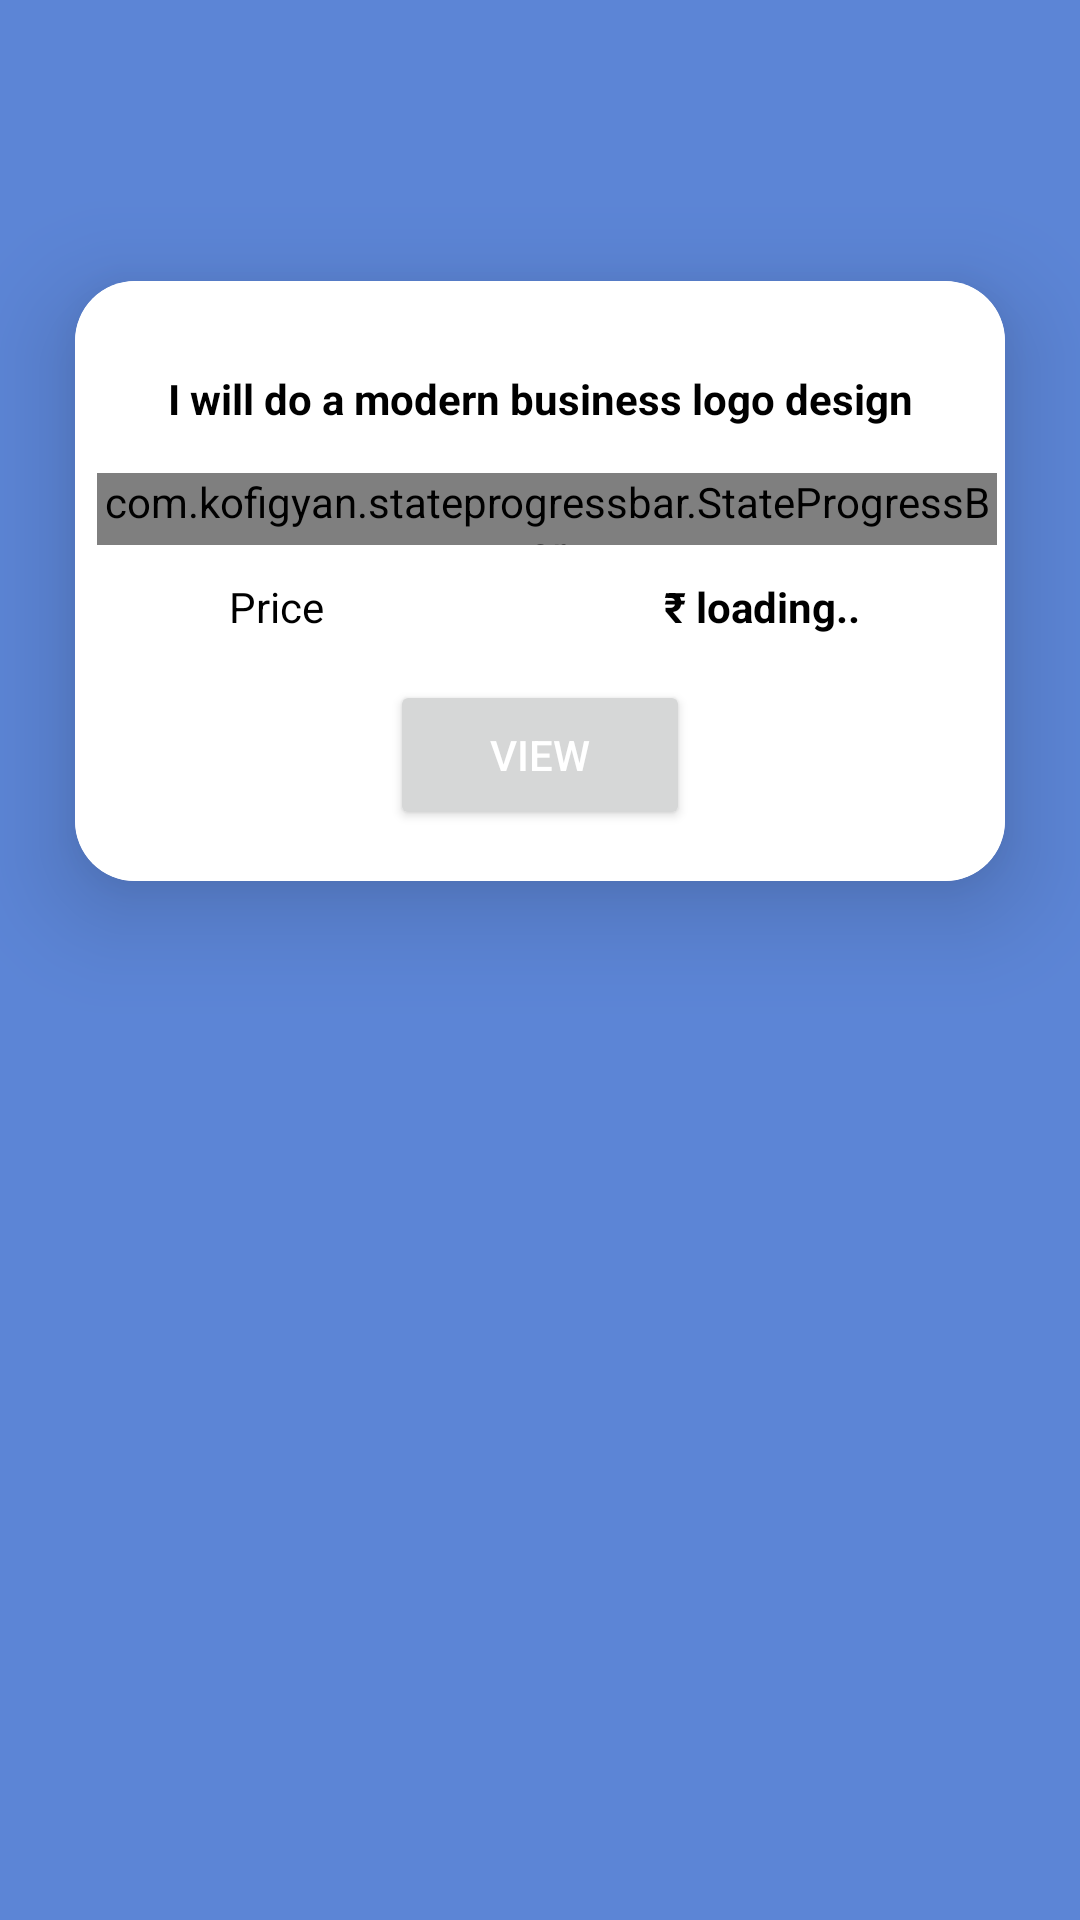

Android layout source for this screen:
<!-- AndroidManifest.xml: application theme Theme.Hirework -->
<!-- res/layout/dashboard_active_orders.xml -->
<?xml version="1.0" encoding="utf-8"?>
<androidx.constraintlayout.widget.ConstraintLayout xmlns:android="http://schemas.android.com/apk/res/android"
    xmlns:app="http://schemas.android.com/apk/res-auto"
    xmlns:card_view="http://schemas.android.com/apk/res-auto"
    android:layout_width="match_parent"
    android:layout_height="260dp"
    android:background="#5c85d6"
    android:layout_gravity="center">

    <androidx.cardview.widget.CardView
        card_view:cardBackgroundColor="@color/white"
        android:layout_width="310dp"
        android:layout_height="200dp"
        app:cardCornerRadius="20dp"
        app:cardElevation="20dp"
        android:layout_gravity="center_vertical"
        android:layout_margin="10dp"
        app:layout_constraintBottom_toBottomOf="parent"
        app:layout_constraintEnd_toEndOf="parent"
        app:layout_constraintHorizontal_bias="0.495"
        app:layout_constraintStart_toStartOf="parent"
        app:layout_constraintTop_toTopOf="parent"
        app:layout_constraintVertical_bias="0.199">

        <androidx.constraintlayout.widget.ConstraintLayout
            android:layout_width="match_parent"
            android:background="@color/white"
            android:layout_height="match_parent">

            













            <TextView
                android:id="@+id/dashTitle"
                android:layout_width="wrap_content"
                android:layout_height="wrap_content"
                android:padding="3dp"
                android:text="I will do a modern business logo design"
                android:textColor="@color/black"
                android:textStyle="bold"
                app:layout_constraintBottom_toBottomOf="parent"
                app:layout_constraintEnd_toEndOf="parent"
                app:layout_constraintStart_toStartOf="parent"
                app:layout_constraintTop_toTopOf="parent"
                app:layout_constraintVertical_bias="0.153" />

            <TextView
                android:layout_width="wrap_content"
                android:layout_height="wrap_content"
                android:text="Price"
                android:textColor="@color/black"
                app:layout_constraintBottom_toBottomOf="parent"
                app:layout_constraintEnd_toEndOf="parent"
                app:layout_constraintHorizontal_bias="0.185"
                app:layout_constraintStart_toStartOf="parent"
                app:layout_constraintTop_toTopOf="parent"
                app:layout_constraintVertical_bias="0.547" />

            <TextView
                android:id="@+id/cost"
                android:layout_width="wrap_content"
                android:layout_height="wrap_content"
                android:text="₹ loading.."
                android:textColor="@color/black"
                android:textStyle="bold"
                app:layout_constraintBottom_toBottomOf="parent"
                app:layout_constraintEnd_toEndOf="parent"
                app:layout_constraintHorizontal_bias="0.803"
                app:layout_constraintStart_toStartOf="parent"
                app:layout_constraintTop_toTopOf="parent"
                app:layout_constraintVertical_bias="0.547" />

            <com.kofigyan.stateprogressbar.StateProgressBar
                android:id="@+id/active_progress"
                android:layout_width="300dp"
                android:layout_height="24dp"
                android:layout_centerInParent="true"
                app:layout_constraintBottom_toBottomOf="parent"
                app:layout_constraintEnd_toEndOf="parent"
                app:layout_constraintHorizontal_bias="0.738"
                app:layout_constraintStart_toStartOf="parent"
                app:layout_constraintTop_toTopOf="parent"
                app:layout_constraintVertical_bias="0.363"
                app:spb_animateToCurrentProgressState="true"
                app:spb_checkStateCompleted="true"
                app:spb_currentStateDescriptionColor="#0F9D58"
                app:spb_currentStateNumber="one"
                app:spb_maxStateNumber="four"
                app:spb_stateBackgroundColor="#BDBDBD"
                app:spb_stateDescriptionColor="#808080"
                app:spb_stateForegroundColor="#0f9d58"
                app:spb_stateNumberBackgroundColor="#808080"
                app:spb_stateNumberForegroundColor="#eeeeee" />


            <Button
                android:id="@+id/viewOrder"
                android:layout_width="100dp"
                android:layout_height="50dp"
                android:layout_alignParentBottom="true"
                android:layout_centerHorizontal="true"
                android:backgroundTint="@null"
                android:text="View"
                android:textColor="@color/white"
                app:layout_constraintBottom_toBottomOf="parent"
                app:layout_constraintEnd_toEndOf="parent"
                app:layout_constraintStart_toStartOf="parent"
                app:layout_constraintTop_toBottomOf="@+id/active_progress"
                app:layout_constraintVertical_bias="0.728" />
        </androidx.constraintlayout.widget.ConstraintLayout>
    </androidx.cardview.widget.CardView>

</androidx.constraintlayout.widget.ConstraintLayout>
<!-- resources referenced by this layout -->
<resources>
  <color name="black">#FF000000</color>
  <color name="white">#FFFFFFFF</color>
  <!-- drawable logo_gig: jpg bitmap (drawable, 51000 bytes) -->
  <style name="Theme.Hirework" parent="Theme.MaterialComponents.DayNight.NoActionBar">
          
          <item name="colorPrimary">@color/purple_500</item>
          <item name="colorPrimaryVariant">@color/purple_700</item>
          <item name="colorOnPrimary">@color/white</item>
          
          <item name="colorSecondary">@color/teal_200</item>
          <item name="colorSecondaryVariant">@color/teal_700</item>
          <item name="colorOnSecondary">@color/black</item>
          
  
          <item name="android:statusBarColor" tools:targetApi="l">@color/purple_500</item>
          
  
      </style>
  <color name="purple_500">#3366cc</color>
  <color name="purple_700">#FF3700B3</color>
  <color name="teal_200">#FF03DAC5</color>
  <color name="teal_700">#FF018786</color>
</resources>
